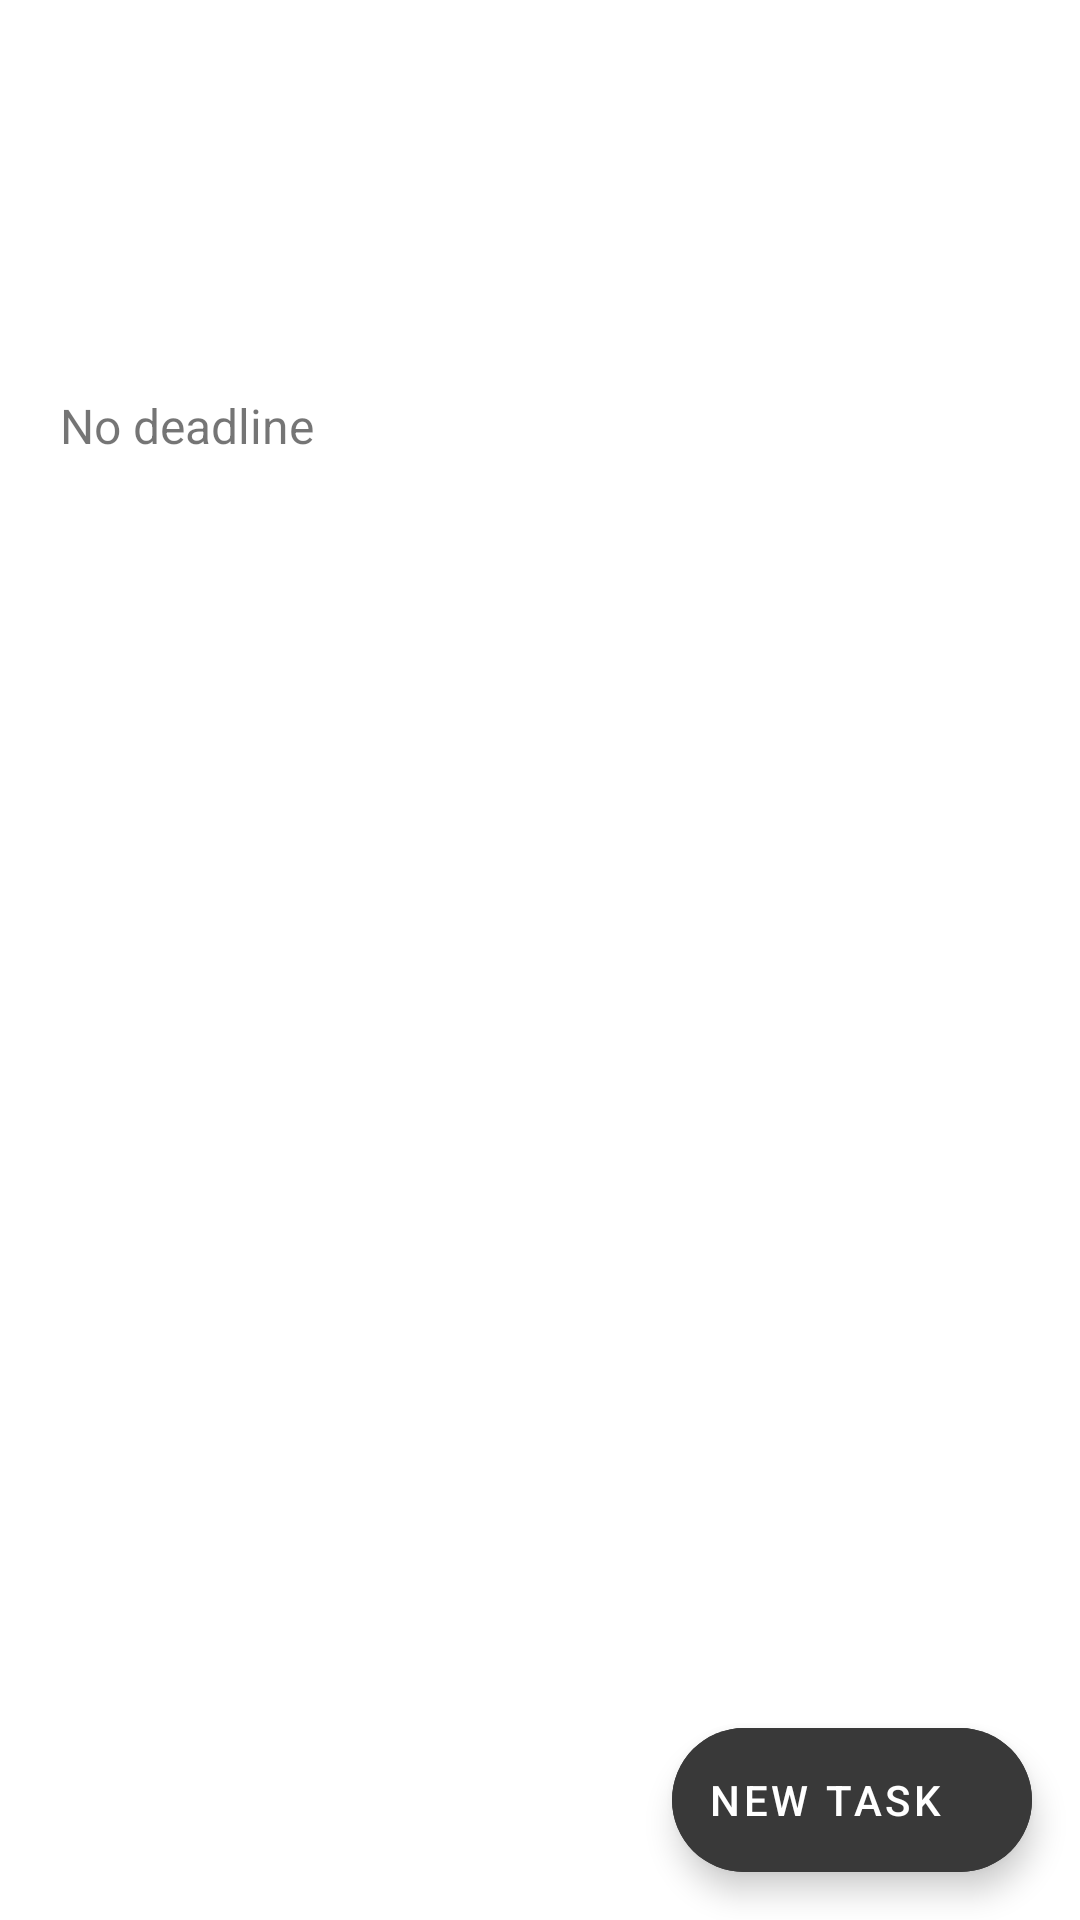

Android layout source for this screen:
<!-- AndroidManifest.xml: application theme Theme.Tasks -->
<!-- res/layout/fragment_tasks.xml -->
<?xml version="1.0" encoding="utf-8"?>
<androidx.coordinatorlayout.widget.CoordinatorLayout xmlns:android="http://schemas.android.com/apk/res/android"
    xmlns:app="http://schemas.android.com/apk/res-auto"
    xmlns:tools="http://schemas.android.com/tools"
    android:layout_width="match_parent"
    android:layout_height="match_parent">

    <androidx.constraintlayout.widget.ConstraintLayout
        android:layout_width="match_parent"
        android:layout_height="match_parent"
        tools:context=".ui.tasks.TasksFragment">

        <com.google.android.material.appbar.MaterialToolbar
            android:id="@+id/toolbar"
            android:layout_width="0dp"
            android:layout_height="wrap_content"
            app:layout_constraintLeft_toLeftOf="parent"
            app:layout_constraintRight_toRightOf="parent"
            app:layout_constraintTop_toTopOf="parent" />

        <LinearLayout
            android:id="@+id/details"
            android:layout_width="0dp"
            android:layout_height="wrap_content"
            android:orientation="vertical"
            android:paddingHorizontal="20dp"
            android:paddingTop="30dp"
            android:paddingBottom="40dp"
            app:layout_constraintLeft_toLeftOf="parent"
            app:layout_constraintRight_toRightOf="parent"
            app:layout_constraintTop_toBottomOf="@id/toolbar">

            <TextView
                android:id="@+id/name"
                android:layout_width="match_parent"
                android:layout_height="match_parent"
                android:textSize="32sp" />

            <TextView
                android:id="@+id/deadline"
                android:layout_width="wrap_content"
                android:layout_height="wrap_content"
                android:layout_marginTop="2dp"
                android:text="@string/no_deadline"
                android:textSize="16sp" />

        </LinearLayout>

        <com.google.android.material.tabs.TabLayout
            android:id="@+id/tabs"
            android:layout_width="match_parent"
            android:layout_height="wrap_content"
            android:background="@color/windowBackground"
            android:paddingHorizontal="10dp"
            android:paddingVertical="5dp"
            app:layout_constraintLeft_toLeftOf="parent"
            app:layout_constraintRight_toRightOf="parent"
            app:layout_constraintTop_toBottomOf="@id/details"
            app:layout_scrollFlags="scroll|enterAlways"
            app:tabIndicatorFullWidth="false"
            app:tabMode="scrollable"
            app:tabSelectedTextColor="?attr/colorOnSurface" />

        <androidx.viewpager2.widget.ViewPager2
            android:id="@+id/view_pager"
            android:layout_width="0dp"
            android:layout_height="0dp"
            app:layout_behavior="@string/appbar_scrolling_view_behavior"
            app:layout_constraintBottom_toBottomOf="parent"
            app:layout_constraintLeft_toLeftOf="parent"
            app:layout_constraintRight_toRightOf="parent"
            app:layout_constraintTop_toBottomOf="@id/tabs" />


    </androidx.constraintlayout.widget.ConstraintLayout>

    <com.google.android.material.floatingactionbutton.ExtendedFloatingActionButton
        android:id="@+id/fab_new_task"
        android:layout_width="wrap_content"
        android:layout_height="wrap_content"
        android:layout_gravity="bottom|end"
        android:layout_margin="16dp"
        android:backgroundTint="?attr/colorOnBackground"
        android:text="@string/new_task"
        android:textColor="@color/windowBackground"
        app:icon="@drawable/ic_baseline_add_24"
        app:iconTint="@color/windowBackground"
        app:layout_behavior="com.google.android.material.behavior.HideBottomViewOnScrollBehavior" />

</androidx.coordinatorlayout.widget.CoordinatorLayout>
<!-- resources referenced by this layout -->
<resources>
  <color name="windowBackground">#FFFFFF</color>
  <string name="new_task">New task</string>
  <string name="no_deadline">No deadline</string>
  <style name="Theme.Tasks" parent="Theme.MaterialComponents.DayNight.DarkActionBar">
          
          <item name="colorPrimary">@color/primary</item>
          <item name="colorOnPrimary">@color/black</item>
          
          <item name="colorSecondary">@color/secondary</item>
          <item name="colorSecondaryVariant">@color/secondary</item>
          <item name="colorOnSecondary">@color/grey</item>
          
          <item name="android:statusBarColor" tools:targetApi="l">@color/windowBackground</item>
          <item name="android:windowLightStatusBar" tools:targetApi="l">true</item>
          
          <item name="colorOnBackground">@color/grey</item>
          <item name="colorSurface">@color/surfaceBackground</item>
          <item name="android:windowBackground">@color/windowBackground</item>
          <item name="shapeAppearanceMediumComponent">@style/Theme.Tasks.ShapeAppearanceOverlay</item>
          <item name="shapeAppearanceLargeComponent">@style/Theme.Tasks.ShapeAppearanceOverlay</item>
          <item name="shapeAppearanceOverlay">@style/Theme.Tasks.ShapeAppearanceOverlay</item>
          <item name="preferenceTheme">@style/PrefsTheme</item>
      </style>
  <color name="primary">#1440E2</color>
  <color name="black">#000000</color>
  <color name="secondary">#448AFF</color>
  <color name="grey">#393939</color>
  <color name="surfaceBackground">#FFFFFF</color>
  <style name="Theme.Tasks.ShapeAppearanceOverlay">
          <item name="cornerSize">10dp</item>
          <item name="cornerFamilyTopLeft">rounded</item>
      </style>
  <style name="PrefsTheme" parent="PreferenceThemeOverlay.v14.Material">
          <item name="android:layout">@layout/fragment_settings</item>
      </style>
</resources>
